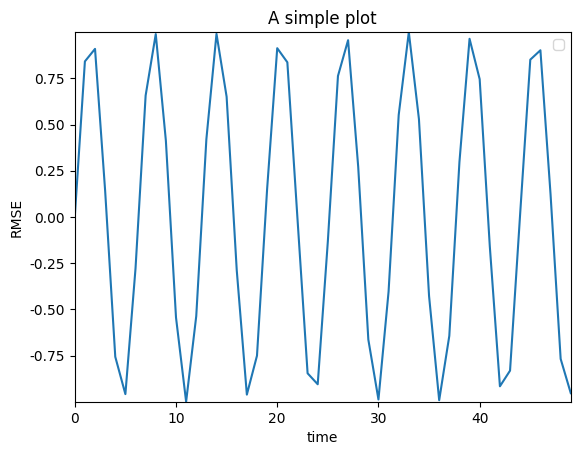

Generate this figure with matplotlib:
# encoding=utf-8
import matplotlib.pyplot as plt
from pylab import *     
import math                            #支持中文
def show_picture(*state):
    mpl.rcParams['font.sans-serif'] = ['SimHei']

    names = ['5', '10', '15', '20', '25']
    x = range(len(state))
    y = state
    plt.plot(x, y)
    plt.legend()  # 让图例生效
    plt.margins(0)
    plt.xlabel("time") #X轴标签
    plt.ylabel("RMSE") #Y轴标签
    plt.title("A simple plot") #标题
    # plt.show()
    plt.savefig("easyplot.jpg")  
if __name__ =="__main__":
    state=[]
    for i in range(50):
        state.append(math.sin(i))
    # print(state)
    show_picture(*state)

